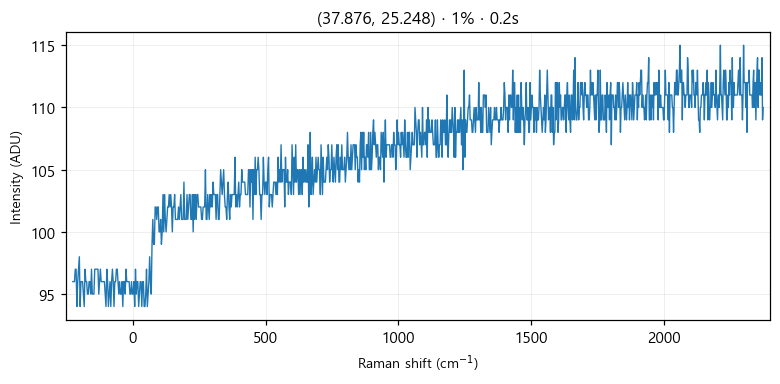

The table this chart was drawn from, first rows:
# laser_power_pct, 1
# exposure_time, 0.2
# laser_nm, 532
# mode, single
pixel_index, raman_shift_cm-1, wavelength_nm, intensity
0, -225.4, 525.7, 96.0
1, -222.4, 525.8, 96.0
2, -219.3, 525.9, 96.0
3, -216.2, 526, 97.0
4, -213.2, 526.1, 97.0
5, -210.1, 526.1, 94.0
6, -207, 526.2, 96.0
7, -204, 526.3, 97.0
8, -200.9, 526.4, 98.0
9, -197.8, 526.5, 94.0
10, -194.8, 526.6, 96.0
11, -191.7, 526.6, 96.0
12, -188.7, 526.7, 96.0
13, -185.6, 526.8, 95.0
14, -182.6, 526.9, 94.0
15, -179.5, 527, 97.0
16, -176.5, 527.1, 96.0
17, -173.4, 527.2, 96.0
18, -170.4, 527.2, 95.0
19, -167.3, 527.3, 95.0
20, -164.3, 527.4, 96.0
21, -161.2, 527.5, 96.0
22, -158.2, 527.6, 95.0
23, -155.1, 527.7, 97.0
24, -152.1, 527.8, 95.0
25, -149.1, 527.8, 95.0
26, -146, 527.9, 95.0
27, -143, 528, 97.0
28, -139.9, 528.1, 97.0
29, -136.9, 528.2, 97.0
30, -133.9, 528.3, 97.0
31, -130.8, 528.3, 97.0
32, -127.8, 528.4, 95.0
33, -124.8, 528.5, 96.0
34, -121.7, 528.6, 97.0
35, -118.7, 528.7, 96.0
36, -115.7, 528.8, 96.0
37, -112.7, 528.9, 96.0
38, -109.6, 528.9, 96.0
39, -106.6, 529, 96.0
40, -103.6, 529.1, 95.0
41, -100.6, 529.2, 94.0
42, -97.55, 529.3, 97.0
43, -94.53, 529.4, 96.0
44, -91.52, 529.4, 94.0
45, -88.5, 529.5, 95.0
46, -85.48, 529.6, 96.0
47, -82.47, 529.7, 94.0
48, -79.46, 529.8, 96.0
49, -76.44, 529.9, 97.0
50, -73.43, 530, 96.0
51, -70.42, 530, 94.0
52, -67.42, 530.1, 96.0
53, -64.41, 530.2, 96.0
54, -61.4, 530.3, 97.0
55, -58.4, 530.4, 97.0
... 968 more rows
